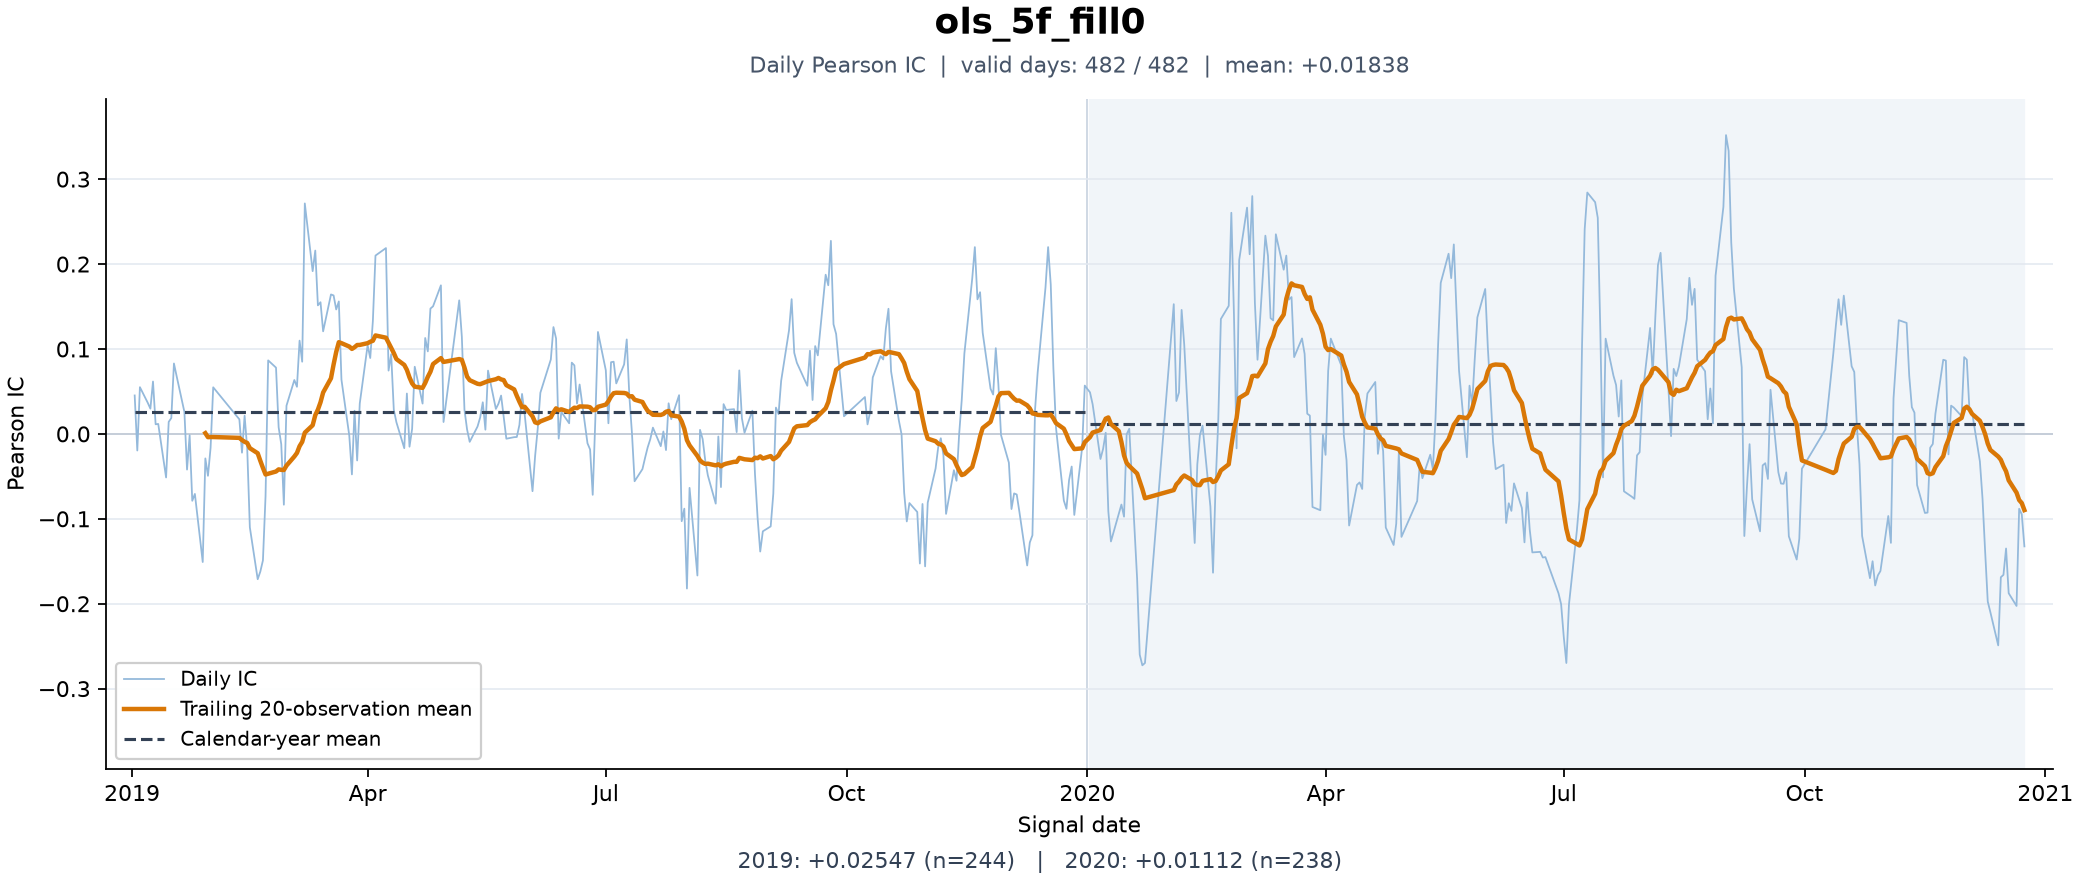

The data file committed next to this chart (first rows):
日期, IC
2019-01-02, 0.04526
2019-01-03, -0.01957
2019-01-04, 0.05502
2019-01-07, 0.03658
2019-01-08, 0.02971
2019-01-09, 0.06168
2019-01-10, 0.0113
2019-01-11, 0.01169
2019-01-14, -0.05135
2019-01-15, 0.01411
2019-01-16, 0.0187
2019-01-17, 0.08292
2019-01-18, 0.0684
2019-01-21, 0.02579
2019-01-22, -0.04202
2019-01-23, -0.001615
2019-01-24, -0.07878
2019-01-25, -0.07071
2019-01-28, -0.1509
2019-01-29, -0.02886
2019-01-30, -0.04939
2019-01-31, -0.01634
2019-02-01, 0.05484
2019-02-11, 0.01715
2019-02-12, -0.02217
2019-02-13, 0.02142
2019-02-14, -0.01758
2019-02-15, -0.11
2019-02-18, -0.1711
2019-02-19, -0.1622
2019-02-20, -0.149
2019-02-21, -0.07329
2019-02-22, 0.08655
2019-02-25, 0.07801
2019-02-26, 0.007835
2019-02-27, -0.01212
2019-02-28, -0.08339
2019-03-01, 0.03322
2019-03-04, 0.06343
2019-03-05, 0.05546
2019-03-06, 0.1098
2019-03-07, 0.08495
2019-03-08, 0.2714
2019-03-11, 0.1916
2019-03-12, 0.2159
2019-03-13, 0.1513
2019-03-14, 0.155
2019-03-15, 0.1208
2019-03-18, 0.1642
2019-03-19, 0.163
2019-03-20, 0.1465
2019-03-21, 0.156
2019-03-22, 0.06389
2019-03-25, -0.002189
2019-03-26, -0.0477
2019-03-27, 0.02724
2019-03-28, -0.03129
2019-03-29, 0.03581
2019-04-01, 0.1044
2019-04-02, 0.08932
... 422 more rows
